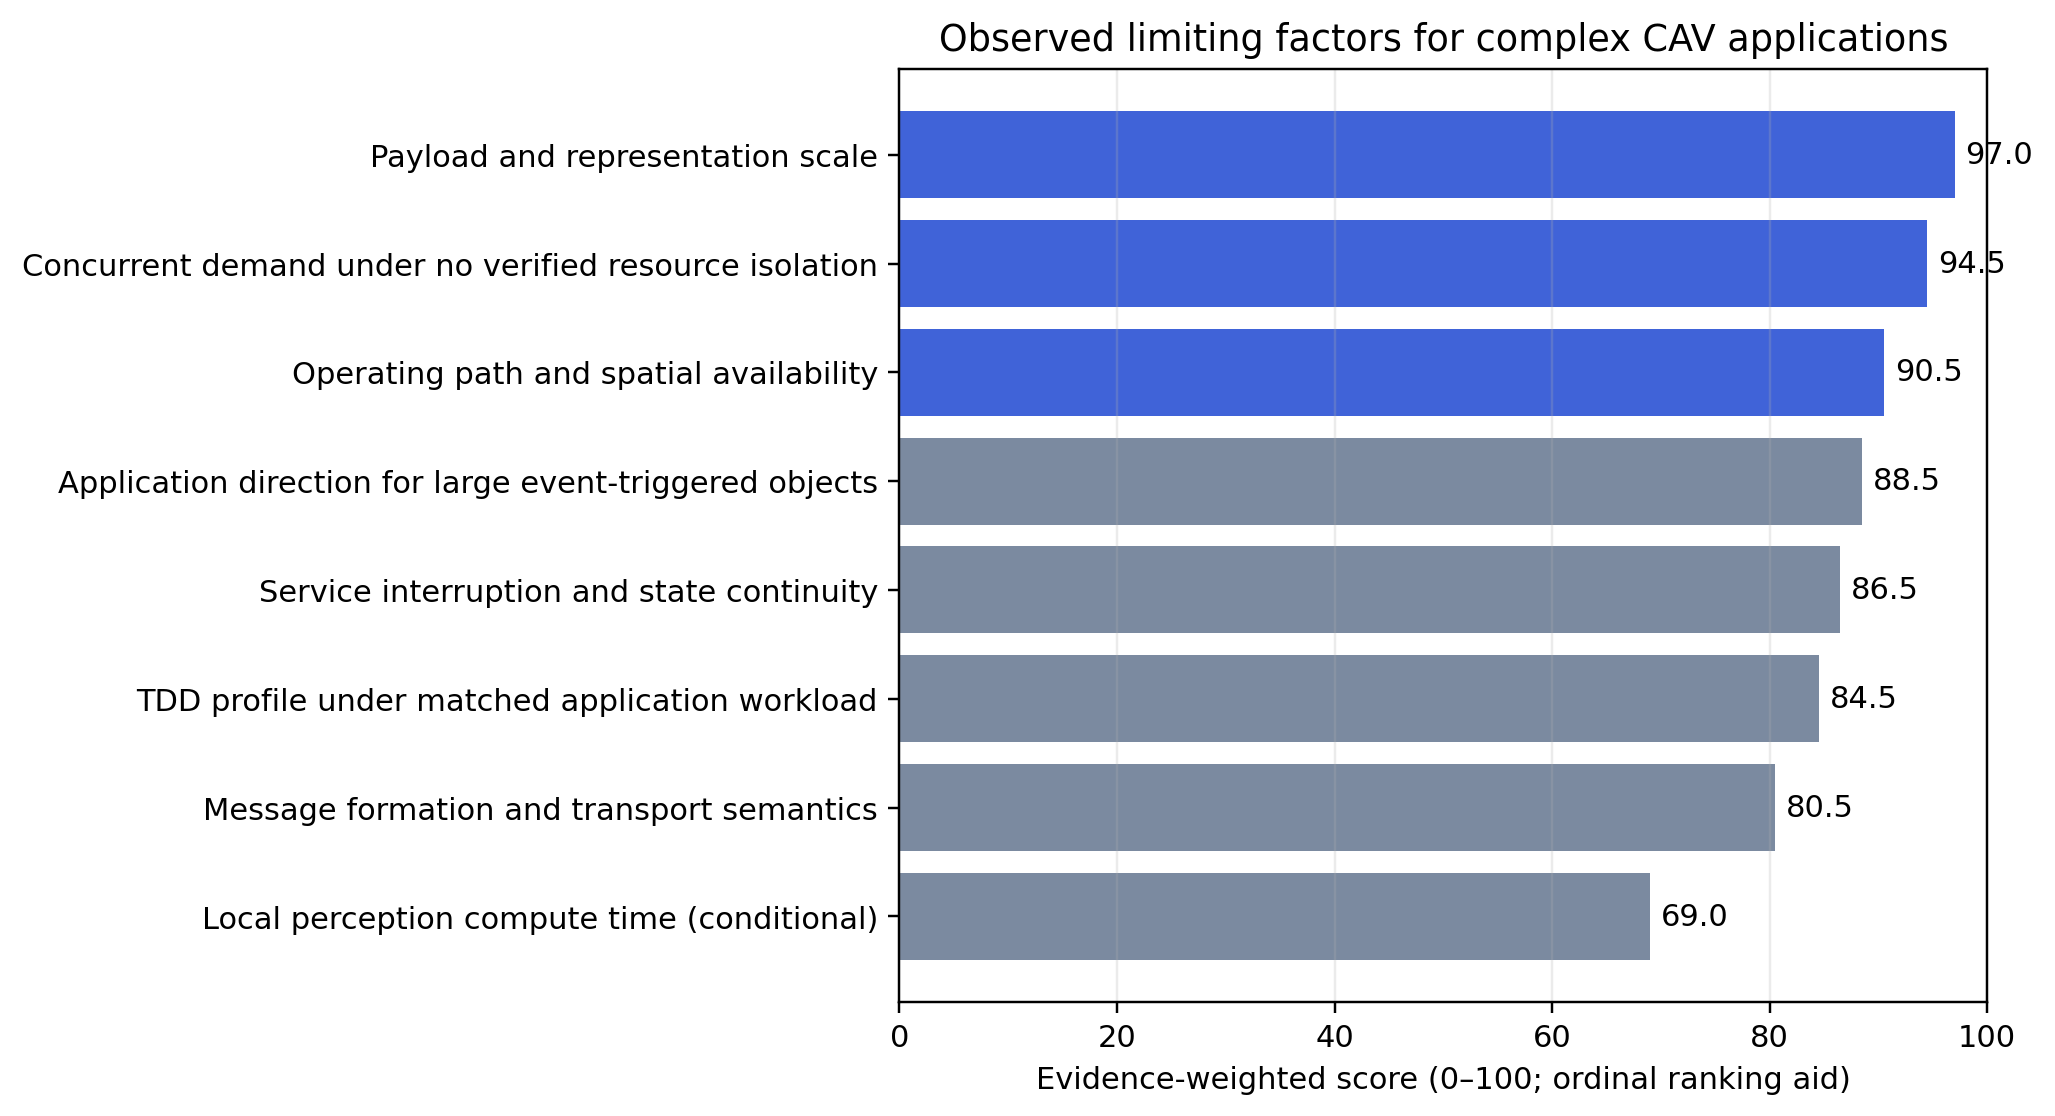

Source data for this figure (header and first rows):
rank, factor, weighted_score_100, evidence_grade, observed_severity, repeatability, evidence_breadth, identification_strength, complex_cav_relevance, rank1_probability, top3_probability, sensitivity_min_rank, sensitivity_max_rank, reason
1, Payload and representation scale, 97.0, A-, 5.0, 5.0, 5.0, 4.0, 5.0, 0.9941, 1.0, 1, 2, Repeated 5G sweeps, detector replays, PC…
2, Concurrent demand under no verified reso…, 94.5, A-, 5.0, 5.0, 4.0, 4.5, 5.0, 0.00585, 1.0, 1, 3, Within-run load and client-count contras…
3, Operating path and spatial availability, 90.5, B, 5.0, 4.5, 5.0, 2.5, 5.0, 0.0, 0.7395, 2, 6, Both paths vary strongly by field contex…
4, Application direction for large event-tr…, 88.5, B+, 5.0, 4.0, 3.5, 4.5, 5.0, 0.0, 0.1534, 3, 5, A matched weak-signal 500-KiB MQTT pair …
5, Service interruption and state continuit…, 86.5, B+, 5.0, 5.0, 2.0, 4.5, 5.0, 0.0, 0.1071, 3, 7, All four injected restarts created 11.7-…
6, TDD profile under matched application wo…, 84.5, B+, 4.0, 4.0, 4.0, 4.5, 5.0, 0.0, 0.0, 4, 8, Matched August 17 downlink and August 19…
7, Message formation and transport semantic…, 80.5, B, 5.0, 4.0, 3.0, 3.5, 4.0, 0.0, 0.0, 6, 7, Raw UDP failed beyond its practical data…
8, Local perception compute time (condition…, 69.0, B-, 5.0, 5.0, 1.0, 3.0, 2.0, 0.0, 0.0, 7, 8, One full V2X-Radar detector configuratio…
